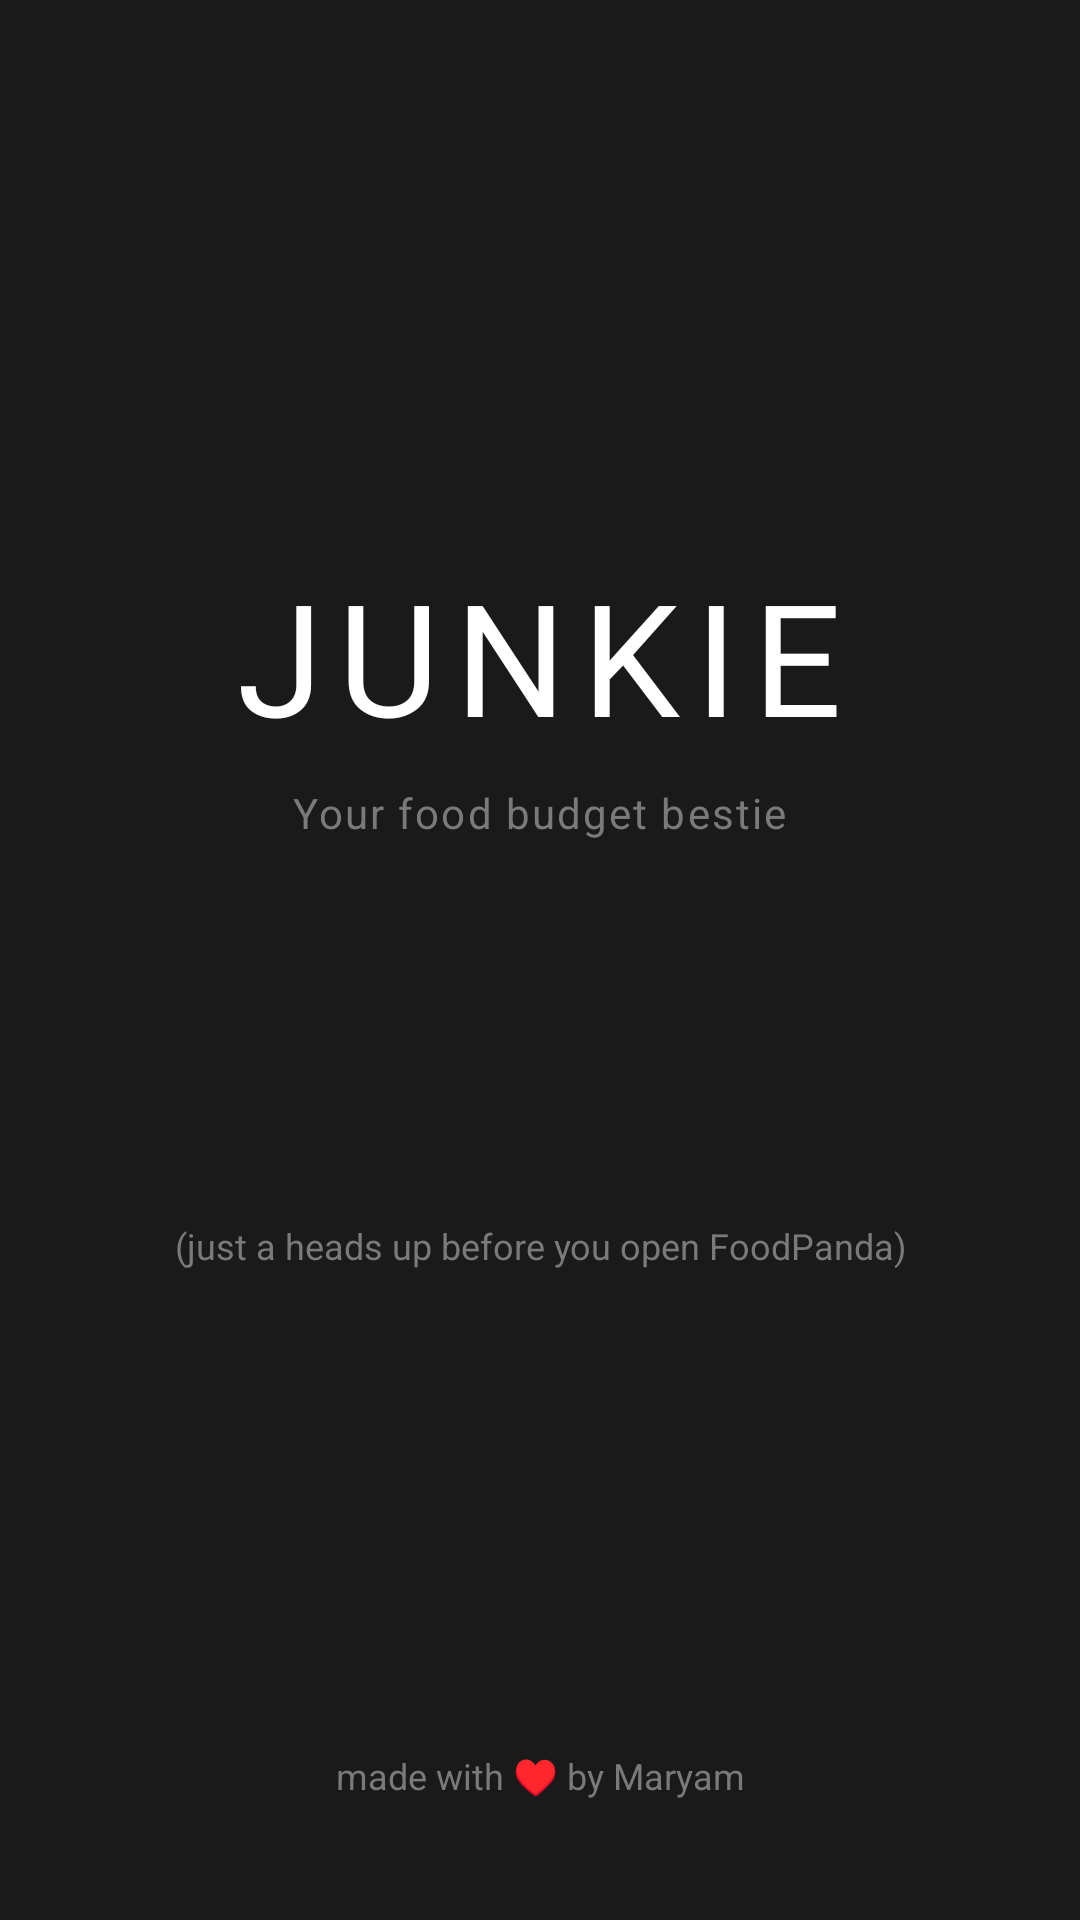

The Android layout XML behind this screen, and the referenced resources:
<!-- AndroidManifest.xml: application theme Theme.Junkie -->
<!-- res/layout/activity_splash.xml -->
<?xml version="1.0" encoding="utf-8"?>
<LinearLayout xmlns:android="http://schemas.android.com/apk/res/android"
    android:layout_width="match_parent"
    android:layout_height="match_parent"
    android:orientation="vertical"
    android:background="?attr/colorCardBackground"
    android:padding="40dp">

    
    <LinearLayout
        android:layout_width="match_parent"
        android:layout_height="0dp"
        android:layout_weight="1"
        android:orientation="vertical"
        android:gravity="center">

        <TextView
            android:layout_width="wrap_content"
            android:layout_height="wrap_content"
            android:text="JUNKIE"
            android:textSize="52sp"
            android:fontFamily="@font/righteous"
            android:textColor="?attr/colorTextPrimary"
            android:letterSpacing="0.1"
            android:layout_marginBottom="8dp"/>

        <TextView
            android:layout_width="wrap_content"
            android:layout_height="wrap_content"
            android:text="Your food budget bestie"
            android:textSize="14sp"
            android:textColor="?attr/colorTextSecondary"
            android:letterSpacing="0.05"
            android:layout_marginBottom="80dp"/>

        <TextView
            android:id="@+id/tvSplashJoke"
            android:layout_width="match_parent"
            android:layout_height="wrap_content"
            android:text=""
            android:textSize="17sp"
            android:textColor="?attr/colorPrimary"
            android:textStyle="bold"
            android:gravity="center"
            android:lineSpacingMultiplier="1.4"
            android:layout_marginBottom="24dp"/>

        <TextView
            android:layout_width="wrap_content"
            android:layout_height="wrap_content"
            android:text="(just a heads up before you open FoodPanda)"
            android:textSize="12sp"
            android:textColor="?attr/colorTextSecondary"
            android:gravity="center"/>

    </LinearLayout>

    
    <TextView
        android:layout_width="match_parent"
        android:layout_height="wrap_content"
        android:text="made with ♥ by Maryam"
        android:textSize="12sp"
        android:textColor="?attr/colorTextSecondary"
        android:gravity="center"
        android:paddingTop="16dp"/>

</LinearLayout>
<!-- resources referenced by this layout -->
<resources>
  <color name="junkie_primary">       #C8F135</color>
  <color name="junkie_warning">       #FF9F0A</color>
  <color name="junkie_background">    #0F0F0F</color>
  <color name="junkie_surface">       #1A1A1A</color>
  <color name="junkie_on_primary">    #0F0F0F</color>
  <color name="junkie_text_primary">  #FFFFFF</color>
  <color name="junkie_danger">        #FF453A</color>
  <color name="junkie_text_secondary">#7A7A7A</color>
  <color name="junkie_success">       #32D74B</color>
  <color name="junkie_info">          #0A84FF</color>
  <color name="junkie_divider">       #252525</color>
  <color name="junkie_surface_high">  #242424</color>
  <style name="Widget.Junkie.CardView" parent="Widget.MaterialComponents.CardView">
          <item name="cardBackgroundColor">   ?attr/colorCardBackground</item>
          <item name="cardCornerRadius">      16dp</item>
          <item name="cardElevation">         0dp</item>
          <item name="strokeWidth">           1dp</item>
          <item name="strokeColor">           ?attr/colorCardBorder</item>
      </style>
  <style name="Widget.Junkie.Button" parent="Widget.MaterialComponents.Button">
          <item name="backgroundTint">        ?attr/colorPrimary</item>
          <item name="android:textColor">     ?attr/colorOnPrimary</item>
          <item name="android:textStyle">     bold</item>
          <item name="android:letterSpacing"> 0.05</item>
          <item name="cornerRadius">          12dp</item>
          <item name="android:paddingTop">    14dp</item>
          <item name="android:paddingBottom"> 14dp</item>
      </style>
  <style name="Widget.Junkie.EditText" parent="Widget.AppCompat.EditText">
          <item name="android:textColor">     ?attr/colorTextPrimary</item>
          <item name="android:textColorHint"> ?attr/colorTextSecondary</item>
          <item name="android:background">    @drawable/input_background</item>
          <item name="android:padding">       14dp</item>
          <item name="android:textSize">      15sp</item>
      </style>
  <!-- drawable input_background (drawable) -->
  <?xml version="1.0" encoding="utf-8"?>
  <shape xmlns:android="http://schemas.android.com/apk/res/android">
      <solid android:color="@color/token_input_bg"/>
      <corners android:radius="10dp"/>
      <stroke android:width="1dp" android:color="@color/token_input_border"/>
  </shape>
  <color name="token_input_bg">       #242424</color>
  <color name="token_input_border">   #333333</color>
</resources>
